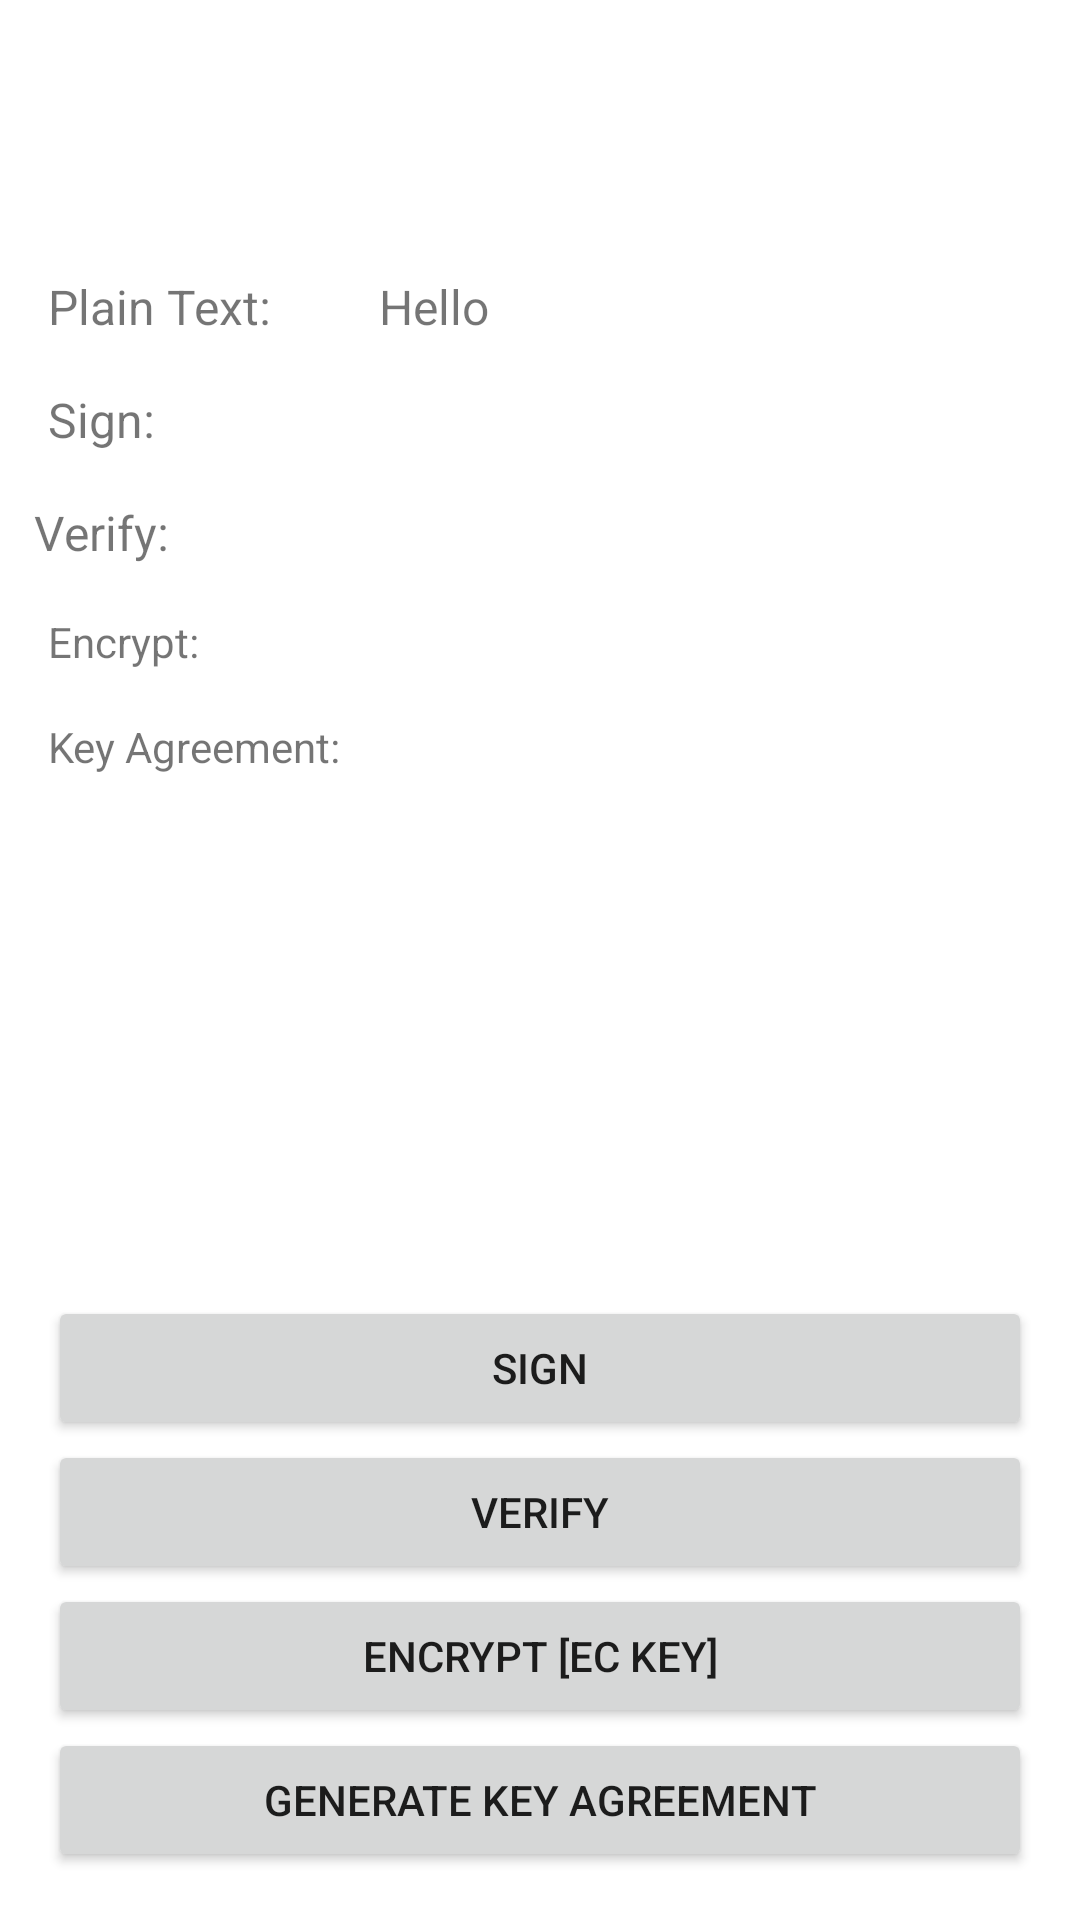

Layout XML and referenced resources for this Android screen:
<!-- AndroidManifest.xml: application theme Theme.AndroidKeyStore -->
<!-- res/layout/activity_main_2.xml -->
<?xml version="1.0" encoding="utf-8"?>
<androidx.constraintlayout.widget.ConstraintLayout xmlns:android="http://schemas.android.com/apk/res/android"
    xmlns:app="http://schemas.android.com/apk/res-auto"
    xmlns:tools="http://schemas.android.com/tools"
    android:layout_width="match_parent"
    android:layout_height="match_parent"
    tools:context=".MainActivity">

    <TextView
        android:id="@+id/tvSupportStrongBox"
        android:layout_width="wrap_content"
        android:layout_height="wrap_content"
        android:layout_margin="16dp"
        android:text=""
        android:textSize="16sp"
        app:layout_constraintEnd_toEndOf="parent"
        app:layout_constraintStart_toStartOf="parent"
        app:layout_constraintTop_toTopOf="parent"

        />


    <TextView
        android:id="@+id/tvSecurityLevel"
        android:layout_width="wrap_content"
        android:layout_height="wrap_content"
        android:layout_margin="16dp"
        android:text=""
        android:textSize="16sp"
        app:layout_constraintEnd_toEndOf="parent"
        app:layout_constraintStart_toStartOf="parent"
        app:layout_constraintTop_toBottomOf="@id/tvSupportStrongBox"

        />

    <TextView
        android:id="@+id/tvPlainTextLabel"
        android:layout_width="wrap_content"
        android:layout_height="wrap_content"
        android:layout_margin="16dp"
        android:text="Plain Text: "
        android:textSize="16sp"
        app:layout_constraintEnd_toStartOf="@+id/tvPlainText"
        app:layout_constraintStart_toStartOf="parent"
        app:layout_constraintTop_toBottomOf="@id/tvSecurityLevel"
        tools:layout_editor_absoluteY="16dp"

        />

    <TextView
        android:id="@+id/tvPlainText"
        android:layout_width="0dp"
        android:layout_height="wrap_content"
        android:layout_margin="16dp"
        android:text="Hello"
        android:textSize="16sp"
        app:layout_constraintEnd_toEndOf="parent"
        app:layout_constraintHorizontal_bias="0.5"
        app:layout_constraintStart_toEndOf="@+id/tvPlainTextLabel"
        app:layout_constraintTop_toBottomOf="@id/tvSecurityLevel"
        tools:layout_editor_absoluteY="16dp" />


    <TextView
        android:id="@+id/tvSignLabel"
        android:layout_width="wrap_content"
        android:layout_height="wrap_content"
        android:layout_margin="16dp"
        android:text="Sign: "
        android:textSize="16sp"
        app:layout_constraintEnd_toStartOf="@+id/tvSignedText"
        app:layout_constraintStart_toStartOf="parent"
        app:layout_constraintTop_toBottomOf="@id/tvPlainTextLabel" />

    <TextView
        android:id="@+id/tvSignedText"
        android:layout_width="0dp"
        android:layout_height="wrap_content"
        android:maxLines="1"
        android:ellipsize="end"
        android:layout_margin="16dp"
        android:text=""
        android:textSize="16sp"
        app:layout_constraintEnd_toEndOf="parent"
        app:layout_constraintStart_toEndOf="@+id/tvSignLabel"
        app:layout_constraintTop_toBottomOf="@id/tvPlainText" />


    <TextView
        android:id="@+id/tvVerifyLabel"
        android:layout_width="wrap_content"
        android:layout_height="wrap_content"
        android:layout_margin="16dp"
        android:text="Verify: "
        android:textSize="16sp"
        app:layout_constraintEnd_toStartOf="@+id/tvVerifiedText"
        app:layout_constraintStart_toStartOf="parent"
        app:layout_constraintTop_toBottomOf="@id/tvSignLabel" />

    <TextView
        android:id="@+id/tvVerifiedText"
        android:layout_width="0dp"
        android:layout_height="wrap_content"
        android:layout_margin="16dp"
        android:text=""
        android:textSize="16sp"
        app:layout_constraintEnd_toEndOf="parent"
        app:layout_constraintStart_toEndOf="@+id/tvSignLabel"
        app:layout_constraintTop_toBottomOf="@id/tvSignedText" />


    <TextView
        android:id="@+id/tvEncryptLabel"
        android:layout_width="wrap_content"
        android:layout_height="wrap_content"
        android:layout_margin="16dp"
        android:text="Encrypt: "
        app:layout_constraintEnd_toStartOf="@+id/tvEncryptedText"
        app:layout_constraintStart_toStartOf="parent"
        app:layout_constraintTop_toBottomOf="@id/tvVerifyLabel" />

    <TextView
        android:id="@+id/tvEncryptedText"
        android:layout_width="0dp"
        android:layout_height="wrap_content"
        android:layout_margin="16dp"
        android:text=""
        app:layout_constraintEnd_toEndOf="parent"
        app:layout_constraintStart_toEndOf="@+id/tvEncryptLabel"
        app:layout_constraintTop_toBottomOf="@id/tvVerifiedText"

        />


    <TextView
        android:id="@+id/tvKeyAgreementLabel"
        android:layout_width="wrap_content"
        android:layout_height="wrap_content"
        android:layout_margin="16dp"
        android:text="Key Agreement: "
        app:layout_constraintEnd_toStartOf="@+id/tvKeyAgreement"
        app:layout_constraintStart_toStartOf="parent"
        app:layout_constraintTop_toBottomOf="@id/tvEncryptLabel"
        />

    <TextView
        android:id="@+id/tvKeyAgreement"
        android:layout_width="0dp"
        android:layout_height="wrap_content"
        android:layout_margin="16dp"
        android:text=""
        app:layout_constraintTop_toBottomOf="@id/tvEncryptedText"
        app:layout_constraintEnd_toEndOf="parent"
        app:layout_constraintStart_toEndOf="@+id/tvKeyAgreementLabel"
        />

    <Button
        android:id="@+id/btnEcKeyEncrypt"
        android:layout_width="0dp"
        android:layout_height="wrap_content"
        android:layout_marginStart="16dp"
        android:layout_marginEnd="16dp"
        android:text="Encrypt [EC Key]"
        app:layout_constraintBottom_toTopOf="@+id/btnGenKeyAgreement"
        app:layout_constraintEnd_toEndOf="parent"
        app:layout_constraintStart_toStartOf="parent" />

    <Button
        android:id="@+id/btnGenKeyAgreement"
        android:layout_width="0dp"
        android:layout_height="wrap_content"
        android:layout_marginStart="16dp"
        android:layout_marginEnd="16dp"
        android:layout_marginBottom="16dp"
        android:text="Generate Key Agreement"
        app:layout_constraintBottom_toBottomOf="parent"
        app:layout_constraintEnd_toEndOf="parent"
        app:layout_constraintStart_toStartOf="parent" />

    <Button
        android:id="@+id/btnVerify"
        android:layout_width="0dp"
        android:layout_height="wrap_content"
        android:layout_marginStart="16dp"
        android:layout_marginEnd="16dp"
        android:text="Verify"
        app:layout_constraintBottom_toTopOf="@+id/btnEcKeyEncrypt"
        app:layout_constraintEnd_toEndOf="parent"
        app:layout_constraintStart_toStartOf="parent" />

    <Button
        android:id="@+id/btnSign"
        android:layout_width="0dp"
        android:layout_height="wrap_content"
        android:layout_marginStart="16dp"
        android:layout_marginEnd="16dp"
        android:text="Sign"
        app:layout_constraintBottom_toTopOf="@+id/btnVerify"
        app:layout_constraintEnd_toEndOf="parent"
        app:layout_constraintStart_toStartOf="parent" />

</androidx.constraintlayout.widget.ConstraintLayout>
<!-- resources referenced by this layout -->
<resources>
  <style name="Theme.AndroidKeyStore" parent="Theme.MaterialComponents.DayNight.DarkActionBar">
          
          <item name="colorPrimary">@color/purple_500</item>
          <item name="colorPrimaryVariant">@color/purple_700</item>
          <item name="colorOnPrimary">@color/white</item>
          
          <item name="colorSecondary">@color/teal_200</item>
          <item name="colorSecondaryVariant">@color/teal_700</item>
          <item name="colorOnSecondary">@color/black</item>
          
          <item name="android:statusBarColor">?attr/colorPrimaryVariant</item>
          
      </style>
  <!-- not gathered from this repository: default colours our renderer supplied (Android Studio template values) -->
  <color name="purple_500">#FF6200EE</color>
  <color name="purple_700">#FF3700B3</color>
  <color name="teal_200">#FF03DAC5</color>
  <color name="teal_700">#FF018786</color>
  <color name="black">#FF000000</color>
  <color name="white">#FFFFFFFF</color>
</resources>
